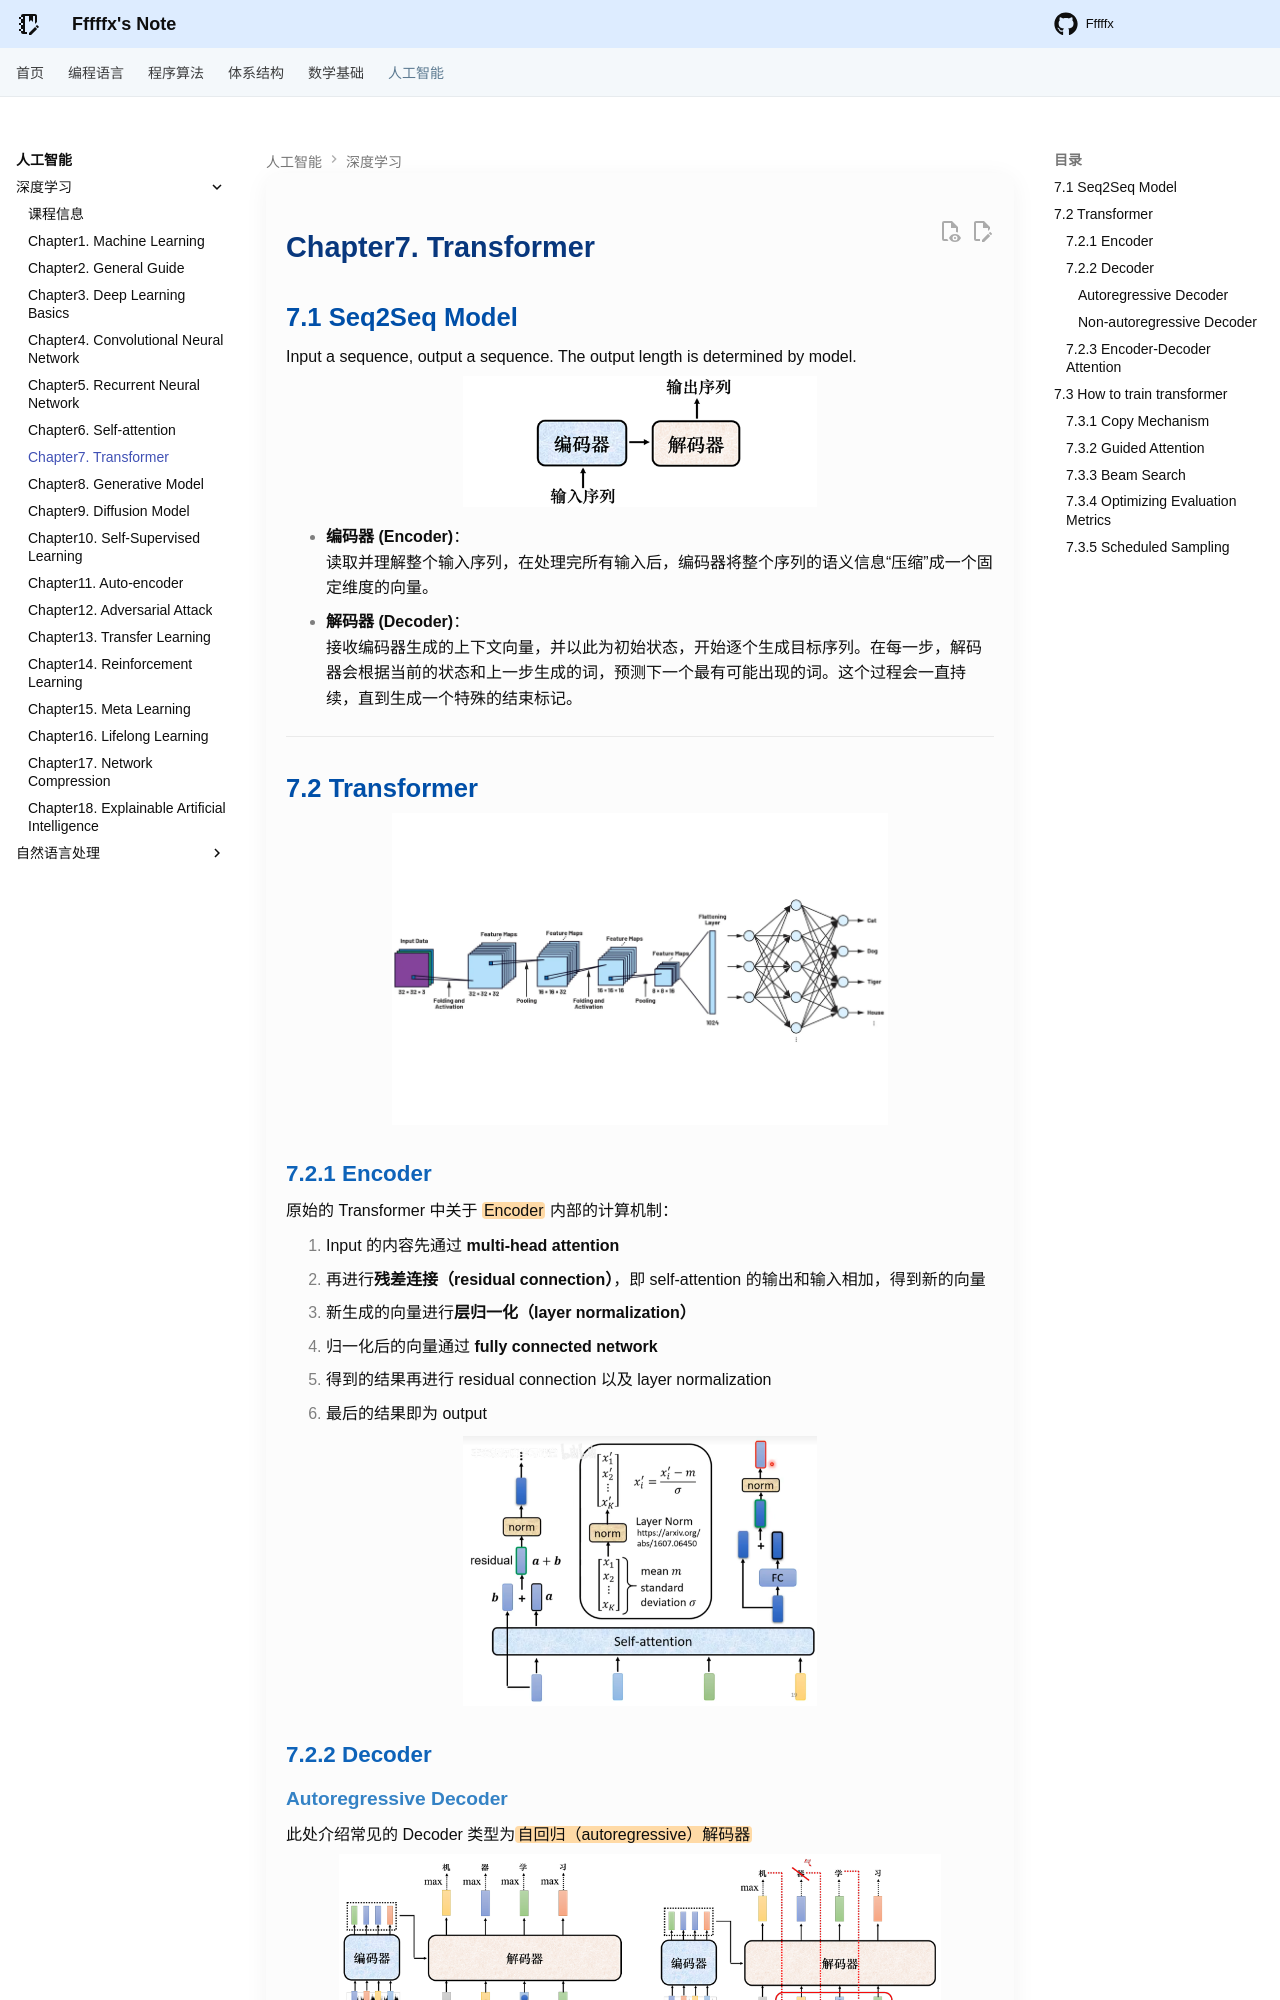

repository: Fffffx0618/PsyBlog · page: AI/DeepLearning/Chapter7.html · generator: mkdocs

# Chapter7. Transformer

## 7.1 Seq2Seq Model

Input a sequence, output a sequence. The output length is determined by model.

<div style="text-align: center"><img src="images/image-87.png" width="50%"></div>

- **编码器 (Encoder)**：
  读取并理解整个输入序列，在处理完所有输入后，编码器将整个序列的语义信息“压缩”成一个固定维度的向量。
- **解码器 (Decoder)**：
  接收编码器生成的上下文向量，并以此为初始状态，开始逐个生成目标序列。在每一步，解码器会根据当前的状态和上一步生成的词，预测下一个最有可能出现的词。这个过程会一直持续，直到生成一个特殊的结束标记。

---

## 7.2 Transformer

<div style="text-align: center"><img src="images/image-46.png" width="70%"></div>

### 7.2.1 Encoder

原始的 Transformer 中关于 ==Encoder== 内部的计算机制：

1. Input 的内容先通过 **multi-head attention**
2. 再进行**残差连接（residual connection）**，即 self-attention 的输出和输入相加，得到新的向量  
3. 新生成的向量进行**层归一化（layer normalization）**
4. 归一化后的向量通过 **fully connected network**
5. 得到的结果再进行 residual connection 以及 layer normalization
6. 最后的结果即为 output

<div style="text-align: center"><img src="images/image-88.png" width="50%"></div>

### 7.2.2 Decoder
